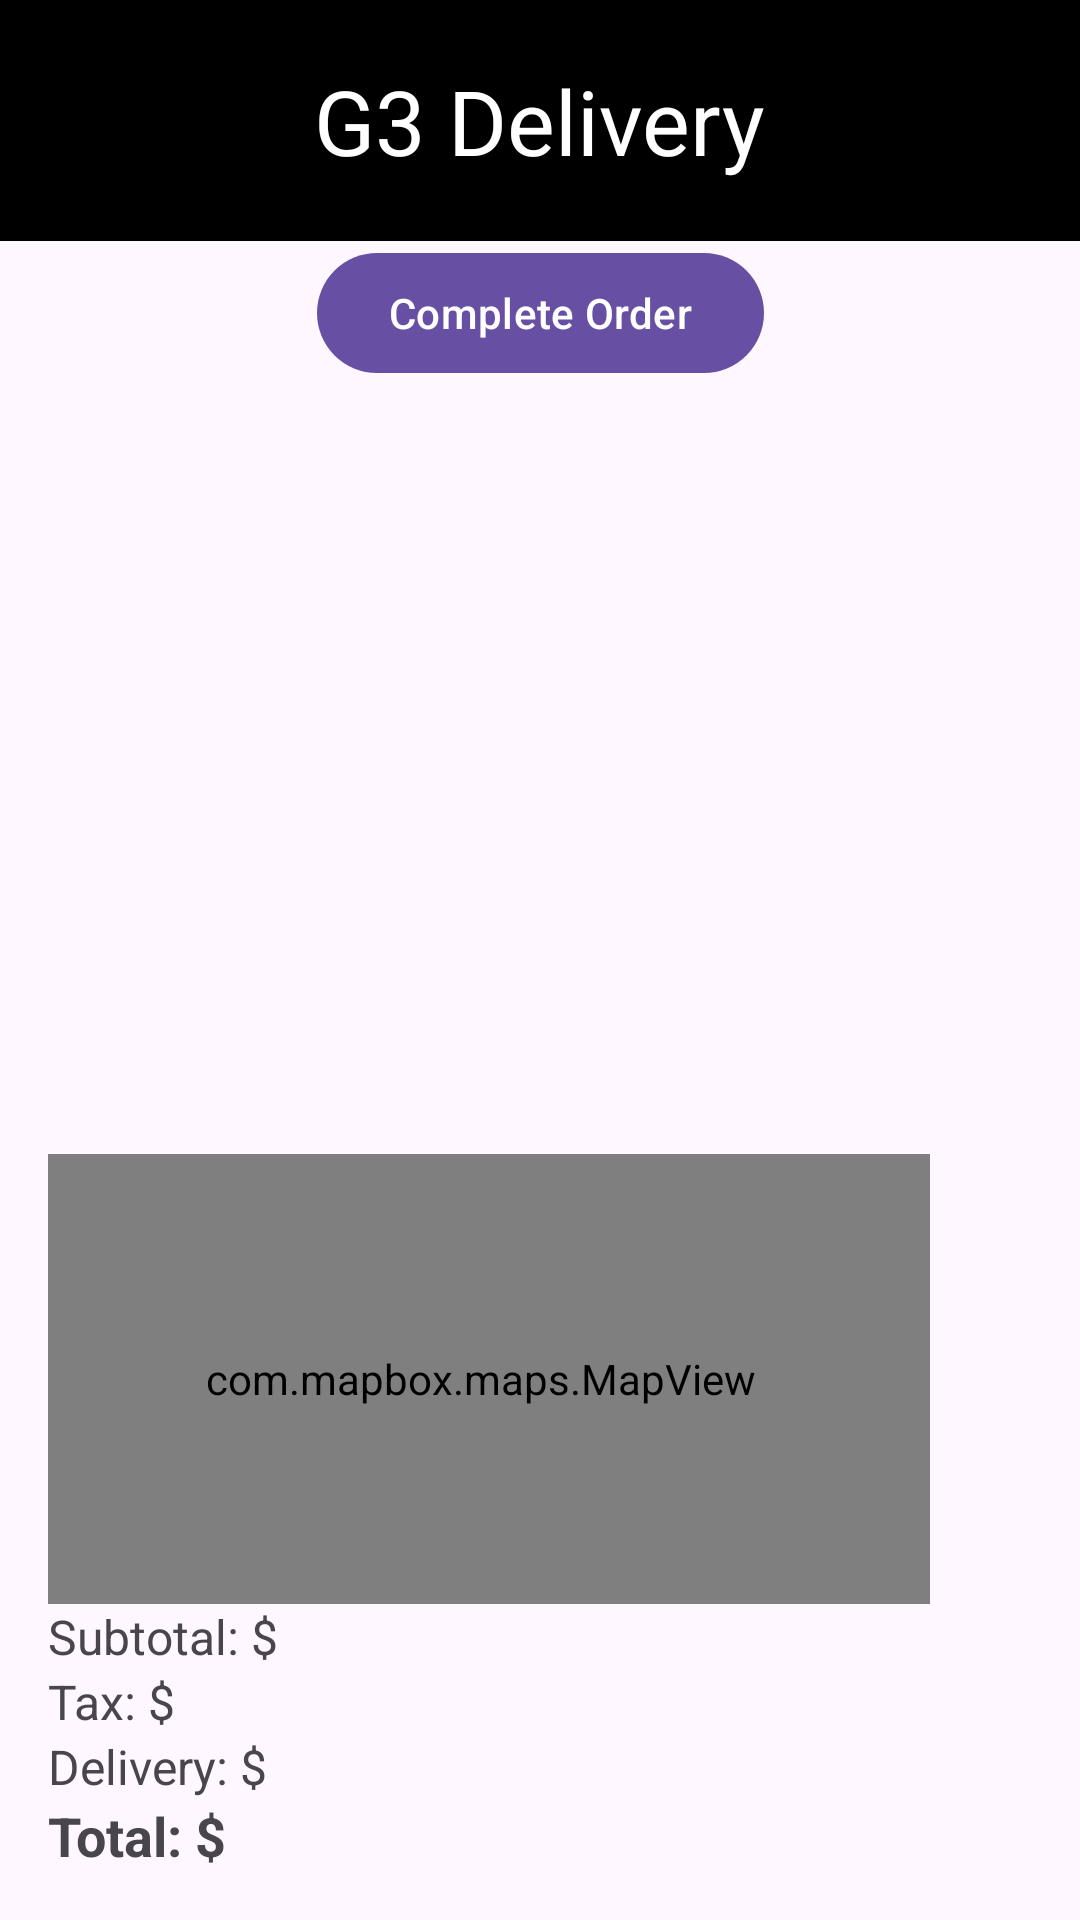

The Android layout XML behind this screen, and the referenced resources:
<!-- AndroidManifest.xml: activity theme Theme.G3Delivery.NoActionBar -->
<!-- res/layout/activity_order.xml -->
<?xml version="1.0" encoding="utf-8"?>
<androidx.coordinatorlayout.widget.CoordinatorLayout
    xmlns:android="http://schemas.android.com/apk/res/android"
    xmlns:app="http://schemas.android.com/apk/res-auto"
    xmlns:tools="http://schemas.android.com/tools"
    android:layout_width="match_parent"
    android:layout_height="match_parent"
    android:fitsSystemWindows="true"
    tools:context=".OrderActivity">

    
    <com.google.android.material.appbar.AppBarLayout
        android:id="@+id/app_bar"
        android:layout_width="match_parent"
        android:layout_height="wrap_content"
        android:fitsSystemWindows="true"
        android:theme="@style/Theme.G3Delivery.AppBarOverlay">

        <com.google.android.material.appbar.CollapsingToolbarLayout
            android:id="@+id/toolbar_layout"
            android:layout_width="match_parent"
            android:layout_height="0dp"
            android:fitsSystemWindows="true"
            app:contentScrim="?attr/colorPrimary"
            app:layout_scrollFlags="scroll|exitUntilCollapsed"
            app:toolbarId="@+id/toolbar"/>

        <androidx.appcompat.widget.Toolbar
            android:id="@+id/toolbar"
            android:layout_width="match_parent"
            android:layout_height="wrap_content"
            android:padding="20sp"
            android:background="@color/black"
            android:minHeight="?attr/actionBarSize"
            android:backgroundTint="@color/black"
            app:layout_constraintEnd_toEndOf="parent"
            app:layout_constraintStart_toStartOf="parent"
            app:layout_constraintTop_toTopOf="parent"
            app:titleMargin="20dp"
            app:titleTextColor="@color/white">
            <TextView
                android:id="@+id/textView2"
                android:layout_gravity="center"
                android:layout_width="wrap_content"
                android:layout_height="wrap_content"
                android:textColor="@color/white"
                android:textSize="30sp"
                android:text="G3 Delivery" />
        </androidx.appcompat.widget.Toolbar>
    </com.google.android.material.appbar.AppBarLayout>

    
    <androidx.constraintlayout.widget.ConstraintLayout
        android:layout_width="match_parent"
        android:layout_height="match_parent"
        app:layout_behavior="@string/appbar_scrolling_view_behavior">

        <Button
            android:id="@+id/picture"
            android:layout_width="wrap_content"
            android:layout_height="wrap_content"
            android:layout_gravity="end"
            android:text="Complete Order"
            app:layout_constraintEnd_toEndOf="parent"
            app:layout_constraintStart_toStartOf="parent"
            app:layout_constraintTop_toTopOf="parent" />

        
        <androidx.recyclerview.widget.RecyclerView
            android:id="@+id/order_items_recycler_view"
            android:layout_width="match_parent"
            android:layout_height="0dp"
            android:padding="16dp"
            android:scrollbars="vertical"
            app:layout_constraintBottom_toTopOf="@+id/summary_container"
            app:layout_constraintTop_toBottomOf="@+id/picture" />


        
        <LinearLayout
            android:id="@+id/summary_container"
            android:layout_width="match_parent"
            android:layout_height="wrap_content"
            android:orientation="vertical"
            app:layout_constraintBottom_toBottomOf="parent"
            android:padding="16dp">

            <com.mapbox.maps.MapView
                android:id="@+id/mapView"
                android:layout_gravity="center"
                android:layout_width="300dp"
                android:layout_height="150dp"
                android:layout_marginTop="20dp"
                android:layout_marginEnd="20dp"
                app:mapbox_locationComponentEnabled="true"
                app:mapbox_locationComponentPuckBearing="heading" />

            <TextView
                android:id="@+id/subtotal_text"
                android:layout_width="match_parent"
                android:layout_height="wrap_content"
                android:text="Subtotal: $"
                android:textSize="16sp" />

            <TextView
                android:id="@+id/tax_text"
                android:layout_width="match_parent"
                android:layout_height="wrap_content"
                android:text="Tax: $"
                android:textSize="16sp" />

            <TextView
                android:id="@+id/delivery_text"
                android:layout_width="match_parent"
                android:layout_height="wrap_content"
                android:text="Delivery: $"
                android:textSize="16sp" />

            <TextView
                android:id="@+id/total_text"
                android:layout_width="match_parent"
                android:layout_height="wrap_content"
                android:text="Total: $"
                android:textSize="18sp"
                android:textStyle="bold" />
        </LinearLayout>
    </androidx.constraintlayout.widget.ConstraintLayout>
</androidx.coordinatorlayout.widget.CoordinatorLayout>
<!-- resources referenced by this layout -->
<resources>
  <color name="black">#FF000000</color>
  <color name="white">#FFFFFFFF</color>
  <style name="Theme.G3Delivery.AppBarOverlay" parent="ThemeOverlay.AppCompat.Dark.ActionBar" />
  <style name="Theme.G3Delivery.NoActionBar">
          <item name="windowActionBar">false</item>
          <item name="windowNoTitle">true</item>
      </style>
</resources>
